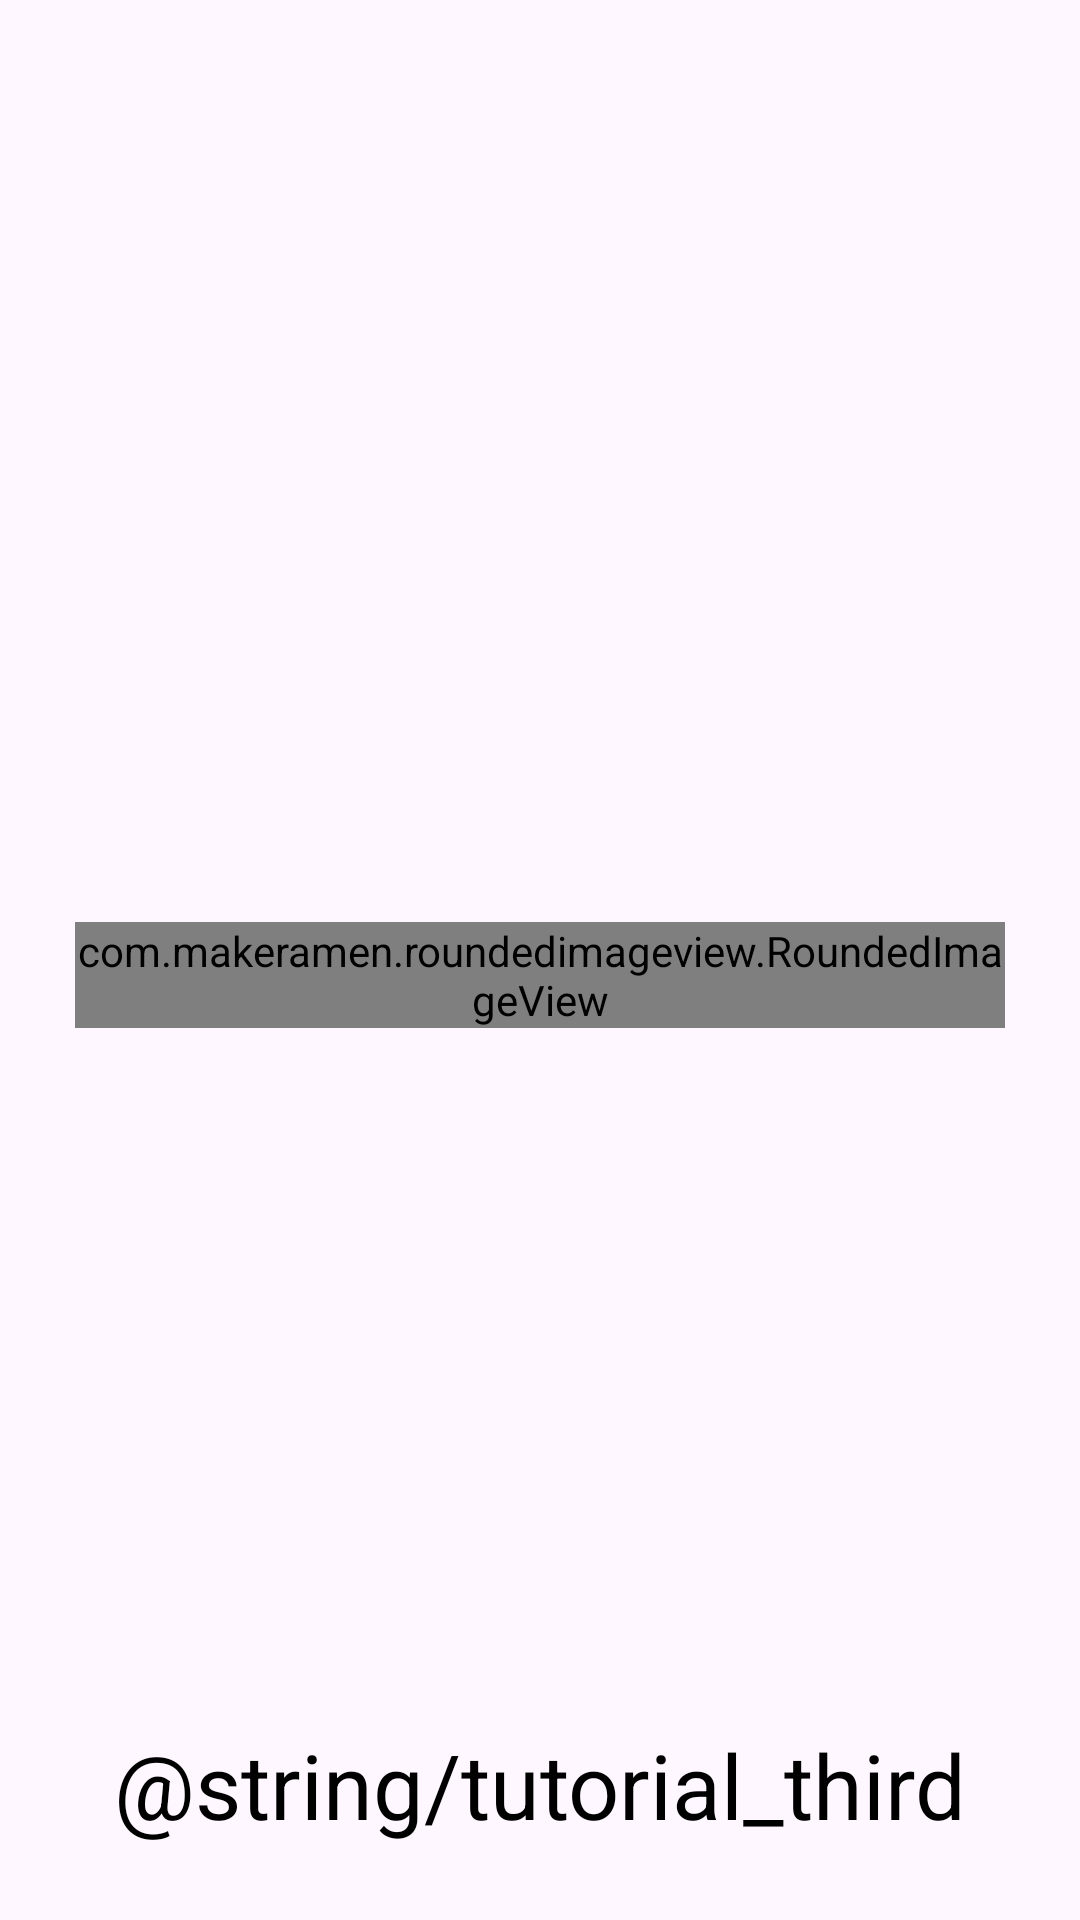

Here is an Android app screen rendered from its layout file. Give the layout XML and the strings, colors and styles it references.
<!-- AndroidManifest.xml: application theme Theme.Present -->
<!-- res/layout/fr_tutorial_3.xml -->
<?xml version="1.0" encoding="utf-8"?>
<androidx.constraintlayout.widget.ConstraintLayout xmlns:android="http://schemas.android.com/apk/res/android"
    xmlns:app="http://schemas.android.com/apk/res-auto"
    android:layout_width="match_parent"
    android:layout_height="match_parent"
    android:padding="25dp">

    <com.makeramen.roundedimageview.RoundedImageView
        android:id="@+id/certificate_image"
        android:layout_width="wrap_content"
        android:layout_height="wrap_content"
        android:layout_marginTop="50dp"
        android:src="@drawable/tutorial_img3"
        app:layout_constraintBottom_toTopOf="@+id/textView"
        app:layout_constraintEnd_toEndOf="parent"
        app:layout_constraintStart_toStartOf="parent"
        app:layout_constraintTop_toTopOf="parent"
        app:riv_corner_radius="20dp" />

    <TextView
        android:id="@+id/textView"
        android:layout_width="wrap_content"
        android:layout_height="wrap_content"
        android:text="@string/tutorial_third"
        android:textColor="@color/black"
        android:textSize="30sp"
        app:layout_constraintBottom_toBottomOf="parent"
        app:layout_constraintEnd_toEndOf="parent"
        app:layout_constraintStart_toStartOf="parent" />

</androidx.constraintlayout.widget.ConstraintLayout>
<!-- resources referenced by this layout -->
<resources>
  <color name="black">#FF000000</color>
  <!-- drawable tutorial_img3: jpg bitmap (drawable, 92065 bytes) -->
  <style name="Theme.Present" parent="Base.Theme.Present">
          <item name="android:windowTranslucentStatus">true</item>
          <item name="android:windowTranslucentNavigation">true</item>
      </style>
  <style name="Base.Theme.Present" parent="Theme.Material3.DayNight.NoActionBar">
          
          
      </style>
</resources>
